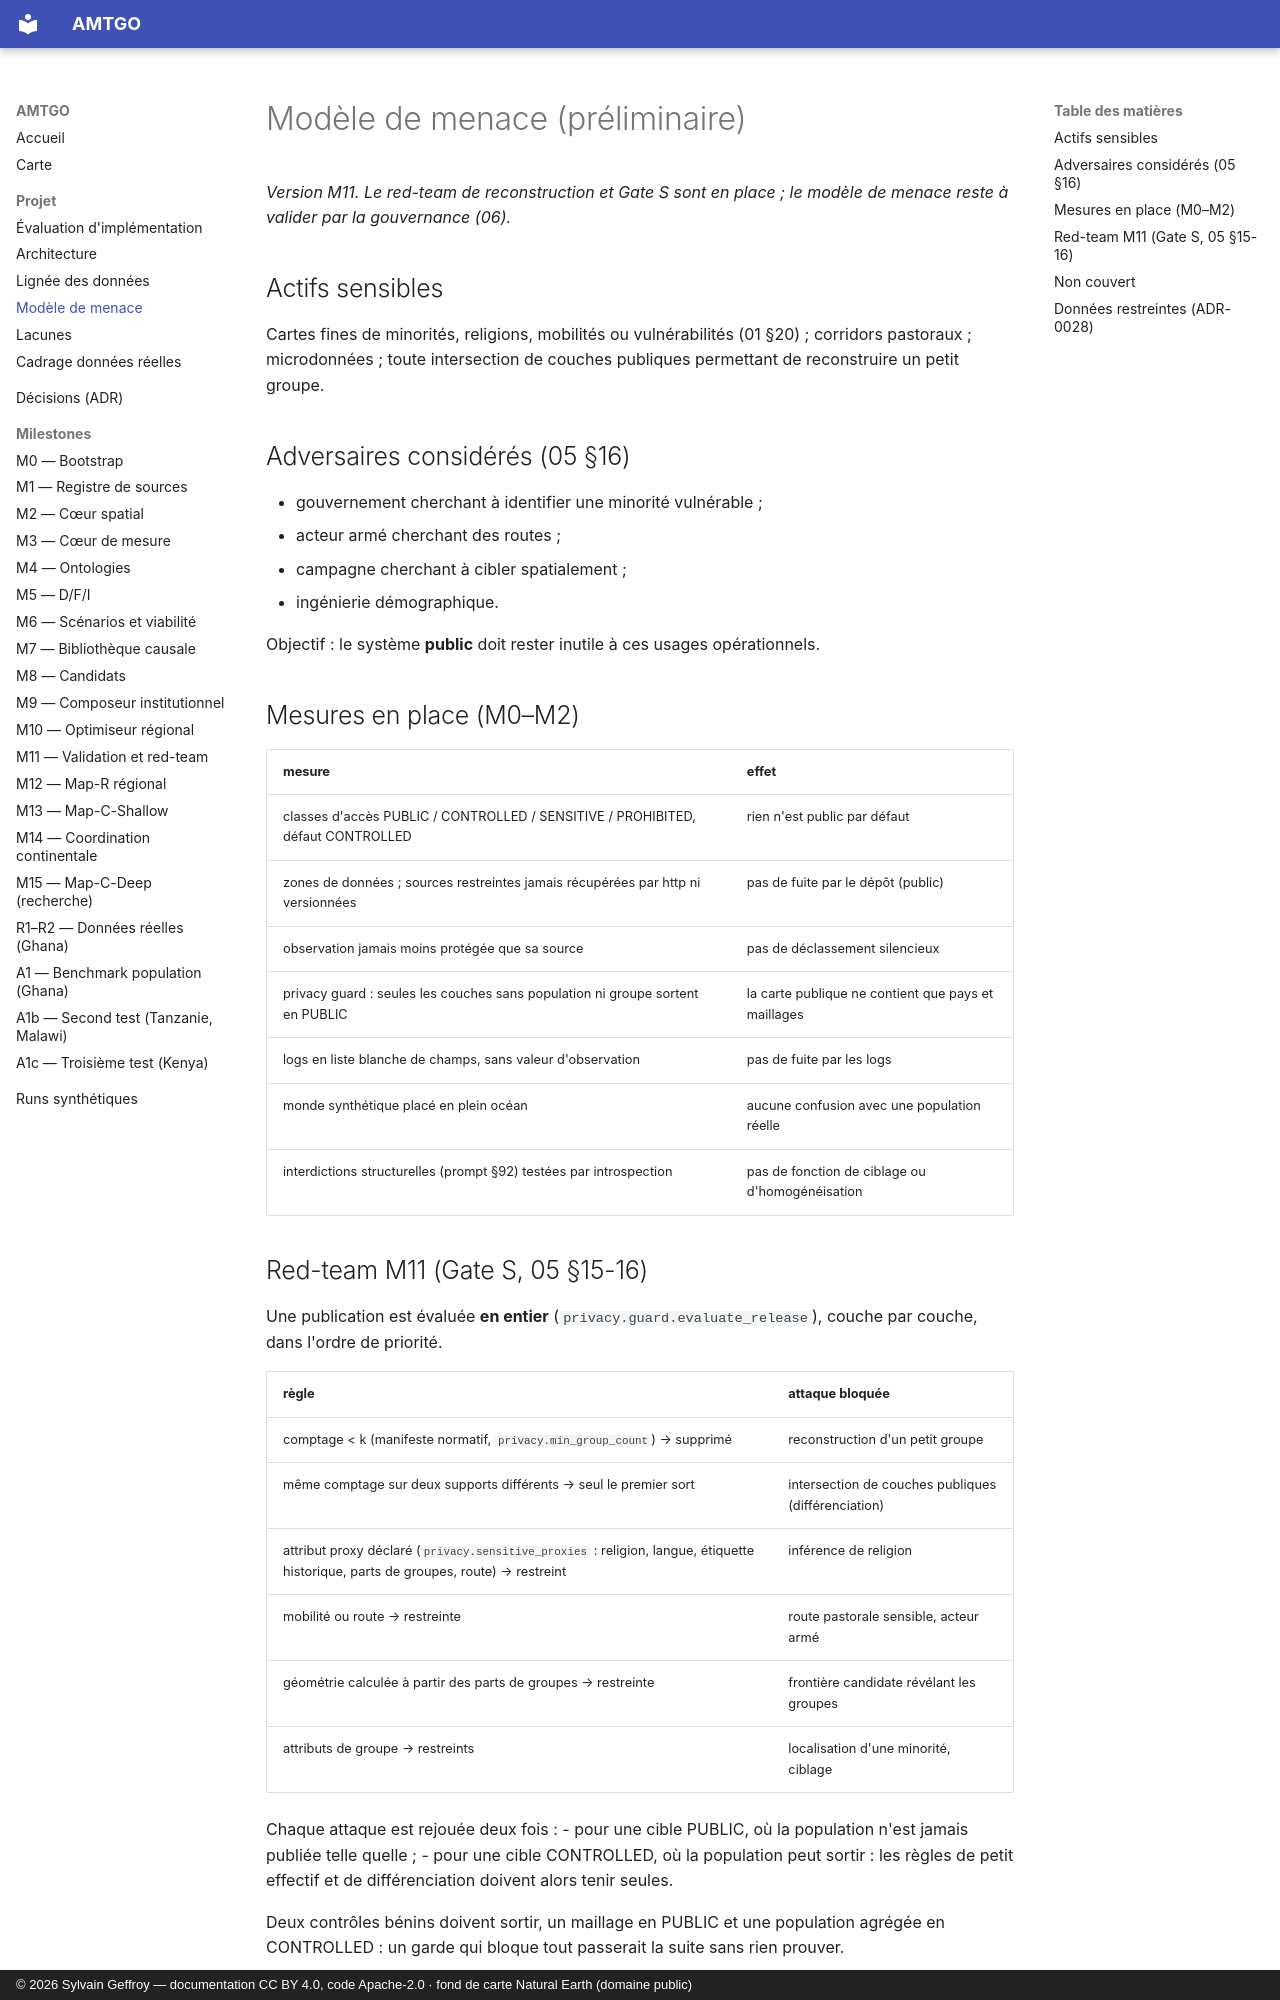

repository: s-geffroy/AMTGO · page: threat_model/index.html · generator: mkdocs · copyright: © 2026 Sylvain Geffroy — documentation CC BY 4.0, code Apache-2.0 · fond de carte Natural Earth (domaine public)

# Modèle de menace (préliminaire)

*Version M11. Le red-team de reconstruction et Gate S sont en place ; le modèle de
menace reste à valider par la gouvernance (06).*

## Actifs sensibles

Cartes fines de minorités, religions, mobilités ou vulnérabilités (01 §20) ;
corridors pastoraux ; microdonnées ; toute intersection de couches publiques
permettant de reconstruire un petit groupe.

## Adversaires considérés (05 §16)

- gouvernement cherchant à identifier une minorité vulnérable ;
- acteur armé cherchant des routes ;
- campagne cherchant à cibler spatialement ;
- ingénierie démographique.

Objectif : le système **public** doit rester inutile à ces usages opérationnels.

## Mesures en place (M0–M2)

| mesure | effet |
|---|---|
| classes d'accès PUBLIC / CONTROLLED / SENSITIVE / PROHIBITED, défaut CONTROLLED | rien n'est public par défaut |
| zones de données ; sources restreintes jamais récupérées par http ni versionnées | pas de fuite par le dépôt (public) |
| observation jamais moins protégée que sa source | pas de déclassement silencieux |
| privacy guard : seules les couches sans population ni groupe sortent en PUBLIC | la carte publique ne contient que pays et maillages |
| logs en liste blanche de champs, sans valeur d'observation | pas de fuite par les logs |
| monde synthétique placé en plein océan | aucune confusion avec une population réelle |
| interdictions structurelles (prompt §92) testées par introspection | pas de fonction de ciblage ou d'homogénéisation |
